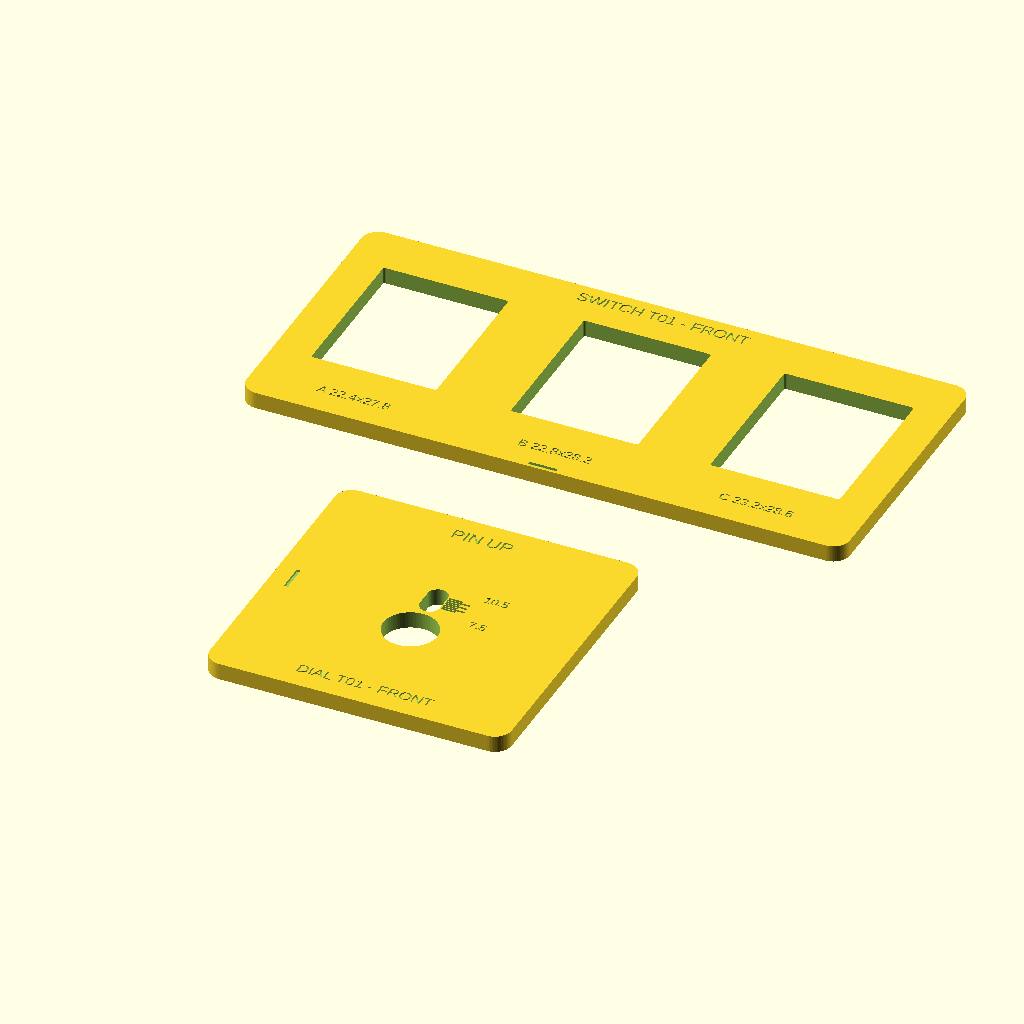
Cell 1: rendered with the file's own defaults.
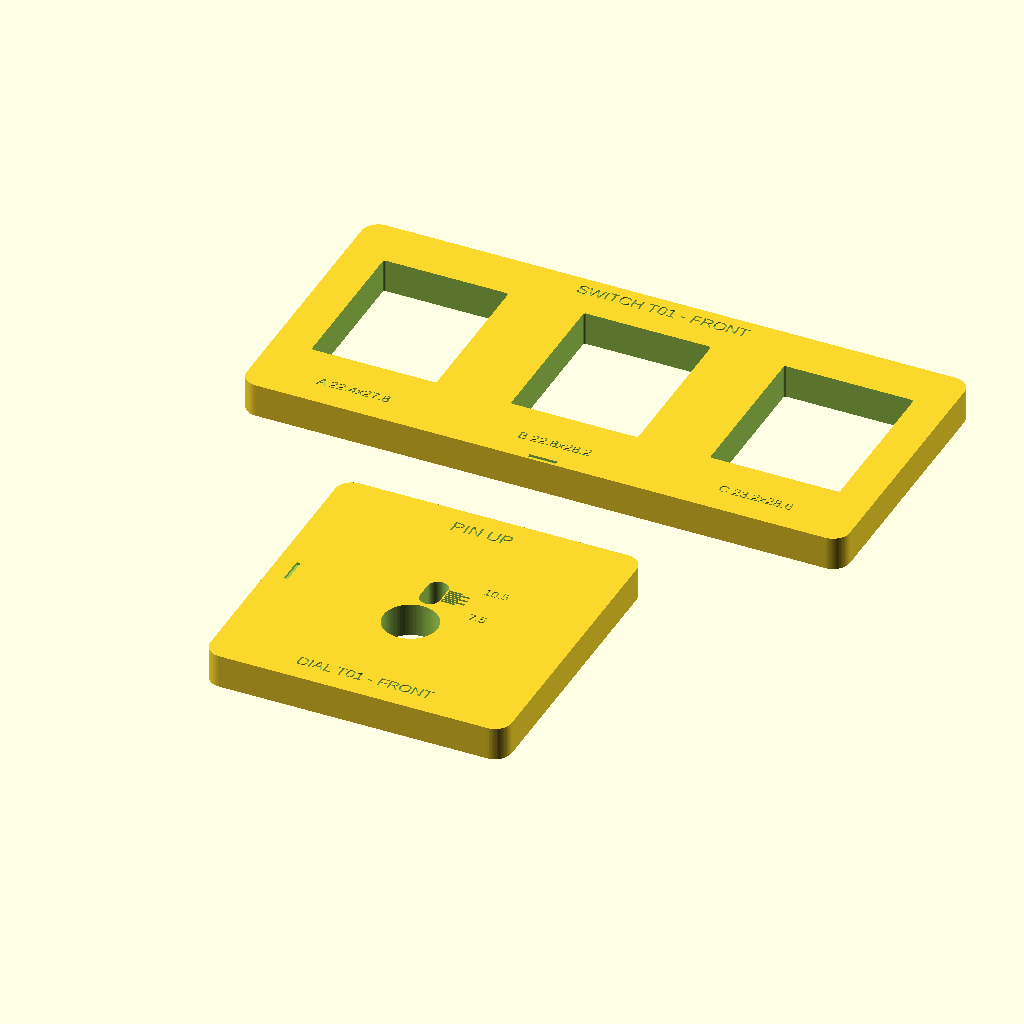
Cell 2 — coupon_t set to 6, the other parameters unchanged.
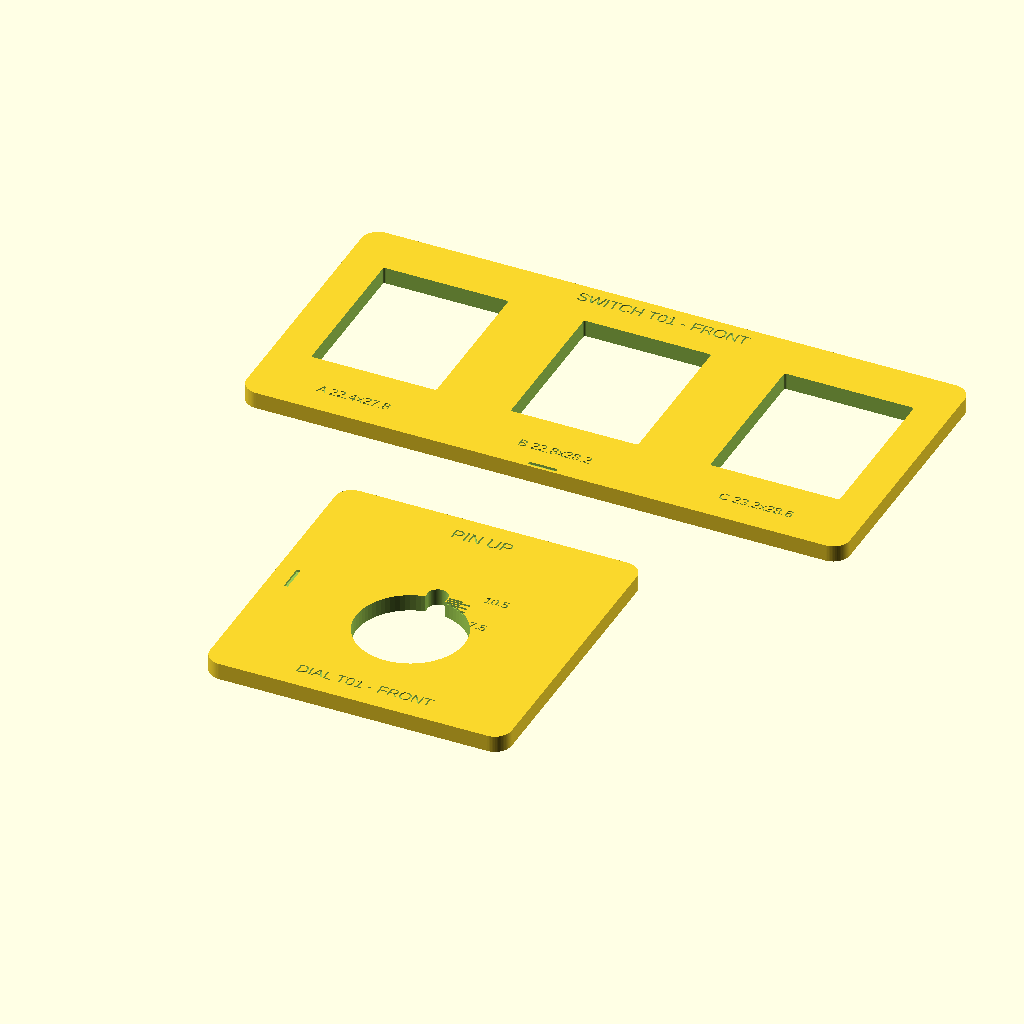
Cell 3 — dial_bushing_hole_d set to 19.34, the other parameters unchanged.
The same orthographic view direction (rotation 55°, 0°, 25°; colour scheme Cornfield) for every cell, with the view re-fitted per cell, so scale and position can differ between cells.
Source of the model, 3d Models/apache case/calibration/rear-controls/T01/rear_control_calibration_t01.scad:
// Rear-control calibration T01. Test geometry only; not production geometry.
// Units millimetres. Coupons reproduce the 3 mm rear-carrier thickness.
part = "layout";
$fn = 72;
eps = 0.02;
coupon_t = 3.0;
engrave_depth = 0.45;

switch_openings = [
    [22.4, 27.8],
    [22.8, 28.2],
    [23.2, 28.6]
];
switch_labels = ["A 22.4x27.8", "B 22.8x28.2", "C 23.2x28.6"];
switch_centers = [-36, 0, 36];
switch_coupon_size = [108, 50];

dial_bushing_hole_d = 9.67;
dial_pin_measured_d = 2.96;
dial_scale_min = 7.5;
dial_scale_max = 10.5;
dial_scale_step = 0.5;
dial_slot_width = 3.6;
dial_slot_center = (dial_scale_min + dial_scale_max) / 2;
dial_slot_height = dial_scale_max - dial_scale_min + dial_slot_width;
dial_coupon_size = [54, 54];
dial_center_y = -5;

module rounded_rect_2d(w, h, r = 3) {
    hull()
        for (x = [-w / 2 + r, w / 2 - r],
             y = [-h / 2 + r, h / 2 - r])
            translate([x, y]) circle(r = r);
}

module rounded_slot_2d(w, h) {
    r = min(w, h) / 2;
    hull()
        for (y = [-h / 2 + r, h / 2 - r])
            translate([0, y]) circle(r = r);
}

module top_engrave(txt, x, y, size = 2.4) {
    translate([x, y, coupon_t - engrave_depth])
        linear_extrude(engrave_depth + eps)
            text(txt, size = size, halign = "center", valign = "center");
}

module alignment_mark(x, y, rotation = 0) {
    translate([x, y, coupon_t - engrave_depth]) rotate([0, 0, rotation])
        translate([-2.5, -0.35, 0])
            cube([5, 0.7, engrave_depth + eps]);
}

module switch_coupon_t01() {
    difference() {
        linear_extrude(coupon_t)
            rounded_rect_2d(switch_coupon_size[0], switch_coupon_size[1], 3);
        for (i = [0 : len(switch_centers) - 1])
            translate([switch_centers[i], 2, -eps])
                linear_extrude(coupon_t + 2 * eps)
                    rounded_rect_2d(switch_openings[i][0],
                                    switch_openings[i][1], 0.4);
        for (i = [0 : len(switch_centers) - 1])
            top_engrave(switch_labels[i], switch_centers[i], -19.5, 1.8);
        top_engrave("SWITCH T01 - FRONT", 0, 22, 2.2);
        alignment_mark(0, -24.2);
    }
}

module dial_scale_ticks() {
    for (offset = [dial_scale_min : dial_scale_step : dial_scale_max]) {
        major = abs(offset - round(offset)) < 0.01;
        translate([2.0, dial_center_y + offset - 0.2,
                   coupon_t - engrave_depth])
            cube([major ? 4.0 : 2.5, 0.4, engrave_depth + eps]);
    }
    // The 0.5 mm ticks are necessarily close together. Label only the two
    // endpoints, away from the scale, so the numbers remain printable.
    top_engrave(str(dial_scale_min), 9.5,
                dial_center_y + dial_scale_min - 2.2, 1.65);
    top_engrave(str(dial_scale_max), 9.5,
                dial_center_y + dial_scale_max + 2.2, 1.65);
}

module dial_coupon_t01() {
    difference() {
        linear_extrude(coupon_t)
            rounded_rect_2d(dial_coupon_size[0], dial_coupon_size[1], 3);
        translate([0, dial_center_y, -eps])
            cylinder(d = dial_bushing_hole_d, h = coupon_t + 2 * eps);
        translate([0, dial_center_y + dial_slot_center, -eps])
            linear_extrude(coupon_t + 2 * eps)
                rounded_slot_2d(dial_slot_width, dial_slot_height);
        dial_scale_ticks();
        top_engrave("PIN UP", 0, 22.5, 2.4);
        top_engrave("DIAL T01 - FRONT", 0, -22.5, 2.1);
        // Keep the recessed orientation mark fully inside the rounded edge so
        // it cannot isolate a thin perimeter crescent during STL export.
        alignment_mark(-23.5, 0, 90);
    }
}

module layout_t01() {
    translate([0, 35, 0]) switch_coupon_t01();
    translate([0, -35, 0]) dial_coupon_t01();
}

assert(switch_openings[2][0] < 24.75,
       "Largest switch opening exceeds measured bezel width");
assert(switch_openings[2][1] < 31.57,
       "Largest switch opening exceeds measured bezel height");
assert((24.75 - switch_openings[2][0]) / 2 >= 0.775,
       "Insufficient switch bezel side overlap");
assert(dial_slot_width > dial_pin_measured_d,
       "Dial calibration slot is narrower than measured pin");
assert(dial_scale_max + dial_slot_width / 2 < 31 / 2,
       "Dial calibration range exceeds existing shell clearance radius");

if (part == "layout") layout_t01();
else if (part == "switch_coupon") switch_coupon_t01();
else if (part == "dial_coupon") dial_coupon_t01();
Parameter table extracted from the source (name, type, default, range or options):
part: string, default "layout"
eps: number, default 0.02
coupon_t: number, default 3
engrave_depth: number, default 0.45
switch_centers: vector, default [-36, 0, 36]
switch_coupon_size: vector, default [108, 50]
dial_bushing_hole_d: number, default 9.67
dial_pin_measured_d: number, default 2.96
dial_scale_min: number, default 7.5
dial_scale_max: number, default 10.5
dial_scale_step: number, default 0.5
dial_slot_width: number, default 3.6
dial_coupon_size: vector, default [54, 54]
dial_center_y: number, default -5
